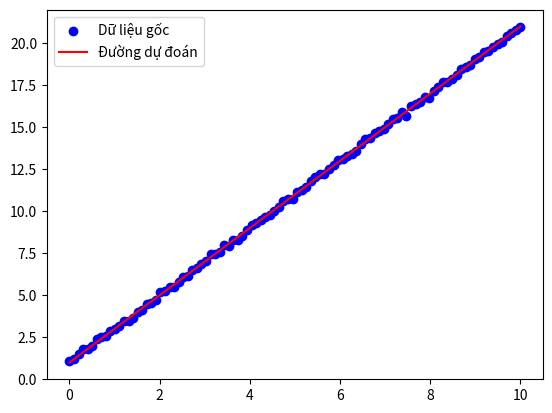

Python code for this plot:
import numpy as np
import matplotlib.pyplot as plt

def grad(w: np.array, ex: list):
    res = np.array([0.0,0.0])
    for n in range(len(ex)):
        x = np.array([ex[n][0],1.0])
        res += 2*(w@x - ex[n][1])*x
    return res/float(len(ex))

np.random.seed(42)
n = 100
x = np.linspace(0,10,n)
epsilon = np.random.normal(0,0.1,n)
y = 2*x + 1 + epsilon
ex = list(zip(x,y))

# x_min, x_max = x.min(), x.max()
# x_scaled = (x - x_min) / (x_max - x_min)
# ex = list(zip(x_scaled, y))
# plt.scatter(x,y)

w0 = np.array([0.0,0.0])
for i in range(2000):
    w0 = w0 - 0.01*grad(w0, ex)

print(f"Ket qua la: {w0}")
plt.scatter(x, y, color='blue', label='Dữ liệu gốc')
plt.plot(x, w0[0]*x + w0[1], color='red', label='Đường dự đoán')
plt.legend()
plt.show()
